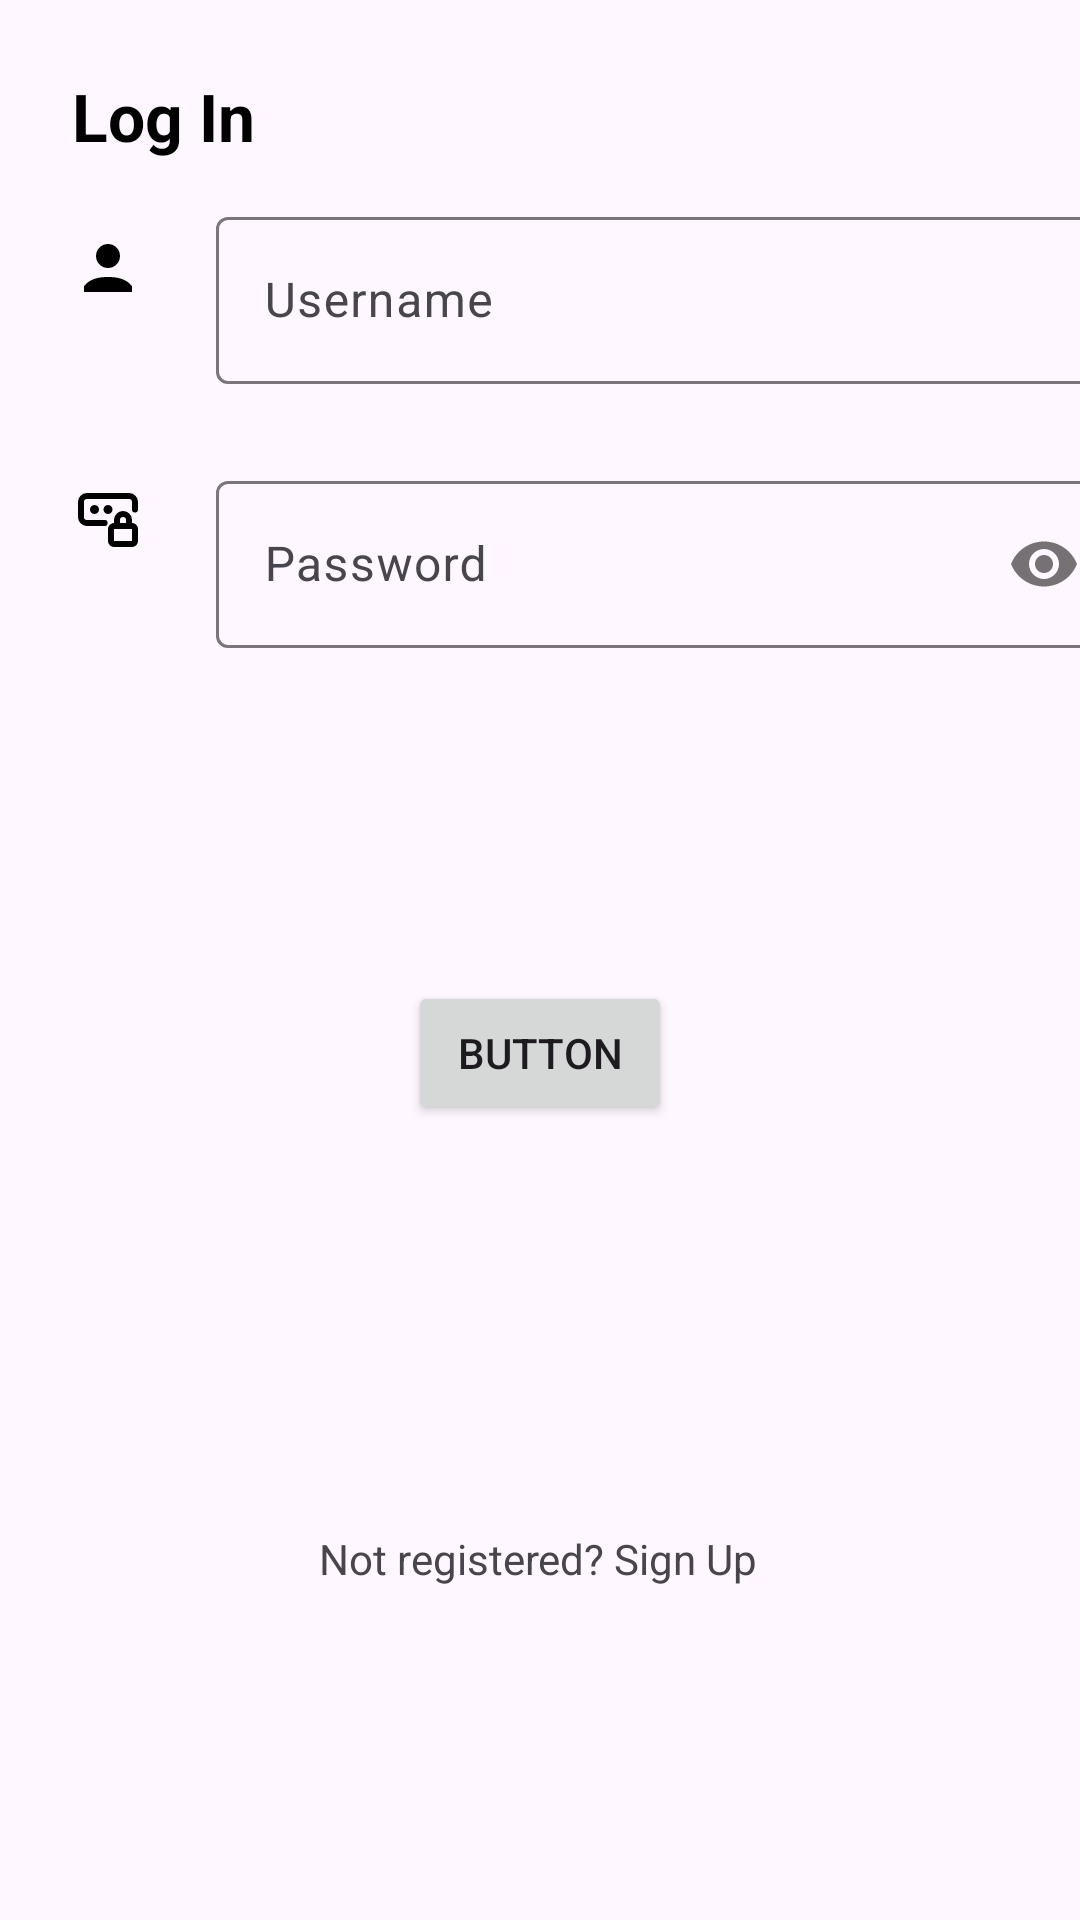

Here is an Android app screen rendered from its layout file. Give the layout XML and the strings, colors and styles it references.
<!-- AndroidManifest.xml: application theme Theme.MentorGramm -->
<!-- res/layout/activity_log_in.xml -->
<?xml version="1.0" encoding="utf-8"?>
<androidx.constraintlayout.widget.ConstraintLayout xmlns:android="http://schemas.android.com/apk/res/android"
    xmlns:app="http://schemas.android.com/apk/res-auto"
    xmlns:tools="http://schemas.android.com/tools"
    android:id="@+id/main"
    android:layout_width="match_parent"
    android:layout_height="match_parent"
    tools:context=".LogIn">

    <TextView
        android:id="@+id/tilLogIn"
        android:layout_width="wrap_content"
        android:layout_height="wrap_content"
        android:layout_marginStart="24dp"
        android:layout_marginTop="24dp"
        android:text="Log In"
        app:layout_constraintStart_toStartOf="parent"
        app:layout_constraintTop_toTopOf="parent"
        style="@style/tvTitleStyle"
        />

    <ImageView
        android:id="@+id/imageView2"
        android:layout_width="wrap_content"
        android:layout_height="wrap_content"
        android:layout_marginStart="24dp"
        android:layout_marginTop="24dp"
        app:layout_constraintStart_toStartOf="parent"
        app:layout_constraintTop_toBottomOf="@+id/tilLogIn"
        app:srcCompat="@drawable/user_svgrepo_com" />

    <com.google.android.material.textfield.TextInputLayout
        android:id="@+id/textInputLayout"
        android:layout_width="300dp"
        android:layout_height="wrap_content"
        android:layout_marginStart="24dp"
        android:layout_marginTop="16dp"
        app:layout_constraintBottom_toBottomOf="@+id/imageView2"
        app:layout_constraintStart_toEndOf="@+id/imageView2"
        app:layout_constraintTop_toTopOf="@+id/imageView2">

        <com.google.android.material.textfield.TextInputEditText
            android:id="@+id/tilUserName"
            android:layout_width="match_parent"
            android:layout_height="wrap_content"
            android:hint="Username" />
    </com.google.android.material.textfield.TextInputLayout>

    <ImageView
        android:id="@+id/imageView3"
        android:layout_width="wrap_content"
        android:layout_height="wrap_content"
        android:layout_marginStart="24dp"
        android:layout_marginTop="60dp"
        app:layout_constraintStart_toStartOf="parent"
        app:layout_constraintTop_toBottomOf="@+id/imageView2"
        app:srcCompat="@drawable/password"

        />

    <com.google.android.material.textfield.TextInputLayout
        android:id="@+id/textInputLayout6"
        android:layout_width="300dp"
        android:layout_height="wrap_content"
        android:layout_marginStart="24dp"
        android:layout_marginTop="24dp"
        app:layout_constraintBottom_toBottomOf="@+id/imageView3"
        app:layout_constraintStart_toEndOf="@+id/imageView3"
        app:layout_constraintTop_toTopOf="@+id/imageView3"
        app:passwordToggleEnabled="true"
        >


        <com.google.android.material.textfield.TextInputEditText
            android:id="@+id/tilPassword"
            android:layout_width="match_parent"
            android:layout_height="wrap_content"
            android:hint="Password"
            android:inputType="textPassword"
            app:passwordToggleEnabled="true"/>
    </com.google.android.material.textfield.TextInputLayout>

    <Button
        android:id="@+id/etBtnbutton"
        android:layout_width="wrap_content"
        android:layout_height="wrap_content"
        android:layout_marginStart="24dp"
        android:layout_marginTop="24dp"
        android:layout_marginEnd="24dp"
        android:layout_marginBottom="24dp"
        android:text="Button"
        app:layout_constraintBottom_toTopOf="@+id/login"
        app:layout_constraintEnd_toEndOf="parent"
        app:layout_constraintStart_toStartOf="parent"
        app:layout_constraintTop_toBottomOf="@+id/textInputLayout6" />

    <TextView
        android:id="@+id/login"
        android:layout_width="wrap_content"
        android:layout_height="wrap_content"
        android:layout_marginStart="24dp"
        android:layout_marginTop="24dp"
        android:layout_marginEnd="24dp"
        android:layout_marginBottom="24dp"
        android:text="Not registered? Sign Up"
        app:layout_constraintBottom_toBottomOf="parent"
        app:layout_constraintEnd_toEndOf="parent"
        app:layout_constraintHorizontal_bias="0.497"
        app:layout_constraintStart_toStartOf="parent"
        app:layout_constraintTop_toBottomOf="@+id/etBtnbutton"
        app:layout_constraintVertical_bias="0.267" />
</androidx.constraintlayout.widget.ConstraintLayout>
<!-- resources referenced by this layout -->
<resources>
  <!-- drawable password (drawable) -->
  <vector xmlns:android="http://schemas.android.com/apk/res/android" android:height="24dp" android:viewportHeight="24" android:viewportWidth="24" android:width="24dp">
        
      <path android:fillColor="#00000000" android:pathData="M21,8.5V6C21,4.895 20.105,4 19,4H5C3.895,4 3,4.895 3,6V11C3,12.105 3.895,13 5,13H10.875M19,14V12C19,10.895 18.105,10 17,10C15.895,10 15,10.895 15,12V14M14,20H20C20.552,20 21,19.552 21,19V15C21,14.448 20.552,14 20,14H14C13.448,14 13,14.448 13,15V19C13,19.552 13.448,20 14,20Z" android:strokeColor="#000000" android:strokeLineCap="round" android:strokeLineJoin="round" android:strokeWidth="2"/>
        
      <path android:fillColor="#000000" android:pathData="M7.5,8.5m-1.5,0a1.5,1.5 0,1 1,3 0a1.5,1.5 0,1 1,-3 0"/>
        
      <path android:fillColor="#000000" android:pathData="M12,8.5m-1.5,0a1.5,1.5 0,1 1,3 0a1.5,1.5 0,1 1,-3 0"/>
      
  </vector>
  <!-- drawable user_svgrepo_com (drawable) -->
  <vector xmlns:android="http://schemas.android.com/apk/res/android" android:height="24dp" android:viewportHeight="24" android:viewportWidth="24" android:width="24dp">
        
      <path android:fillColor="#000000" android:fillType="nonZero" android:pathData="M12,12C9.791,12 8,10.209 8,8C8,5.791 9.791,4 12,4C14.209,4 16,5.791 16,8C16,10.209 14.209,12 12,12ZM12,15C15.186,15 18.045,15.571 20,18.063C20,18.776 20,19.422 20,20C9.333,20 4,20 4,20C4,20 4,19.133 4,18.063C5.955,15.571 8.814,15 12,15Z" android:strokeColor="#00000000" android:strokeWidth="1"/>
      
  </vector>
  <style name="tvTitleStyle">
          <item name="android:textColor">@color/black</item>
          <item name="android:textSize">22sp</item>
          <item name="android:textStyle">bold</item>
      </style>
  <style name="Theme.MentorGramm" parent="Base.Theme.MentorGramm" />
  <style name="Base.Theme.MentorGramm" parent="Theme.Material3.DayNight.NoActionBar">
          
          
      </style>
  <!-- not gathered from this repository: default colours our renderer supplied (Android Studio template values) -->
  <color name="black">#FF000000</color>
</resources>
